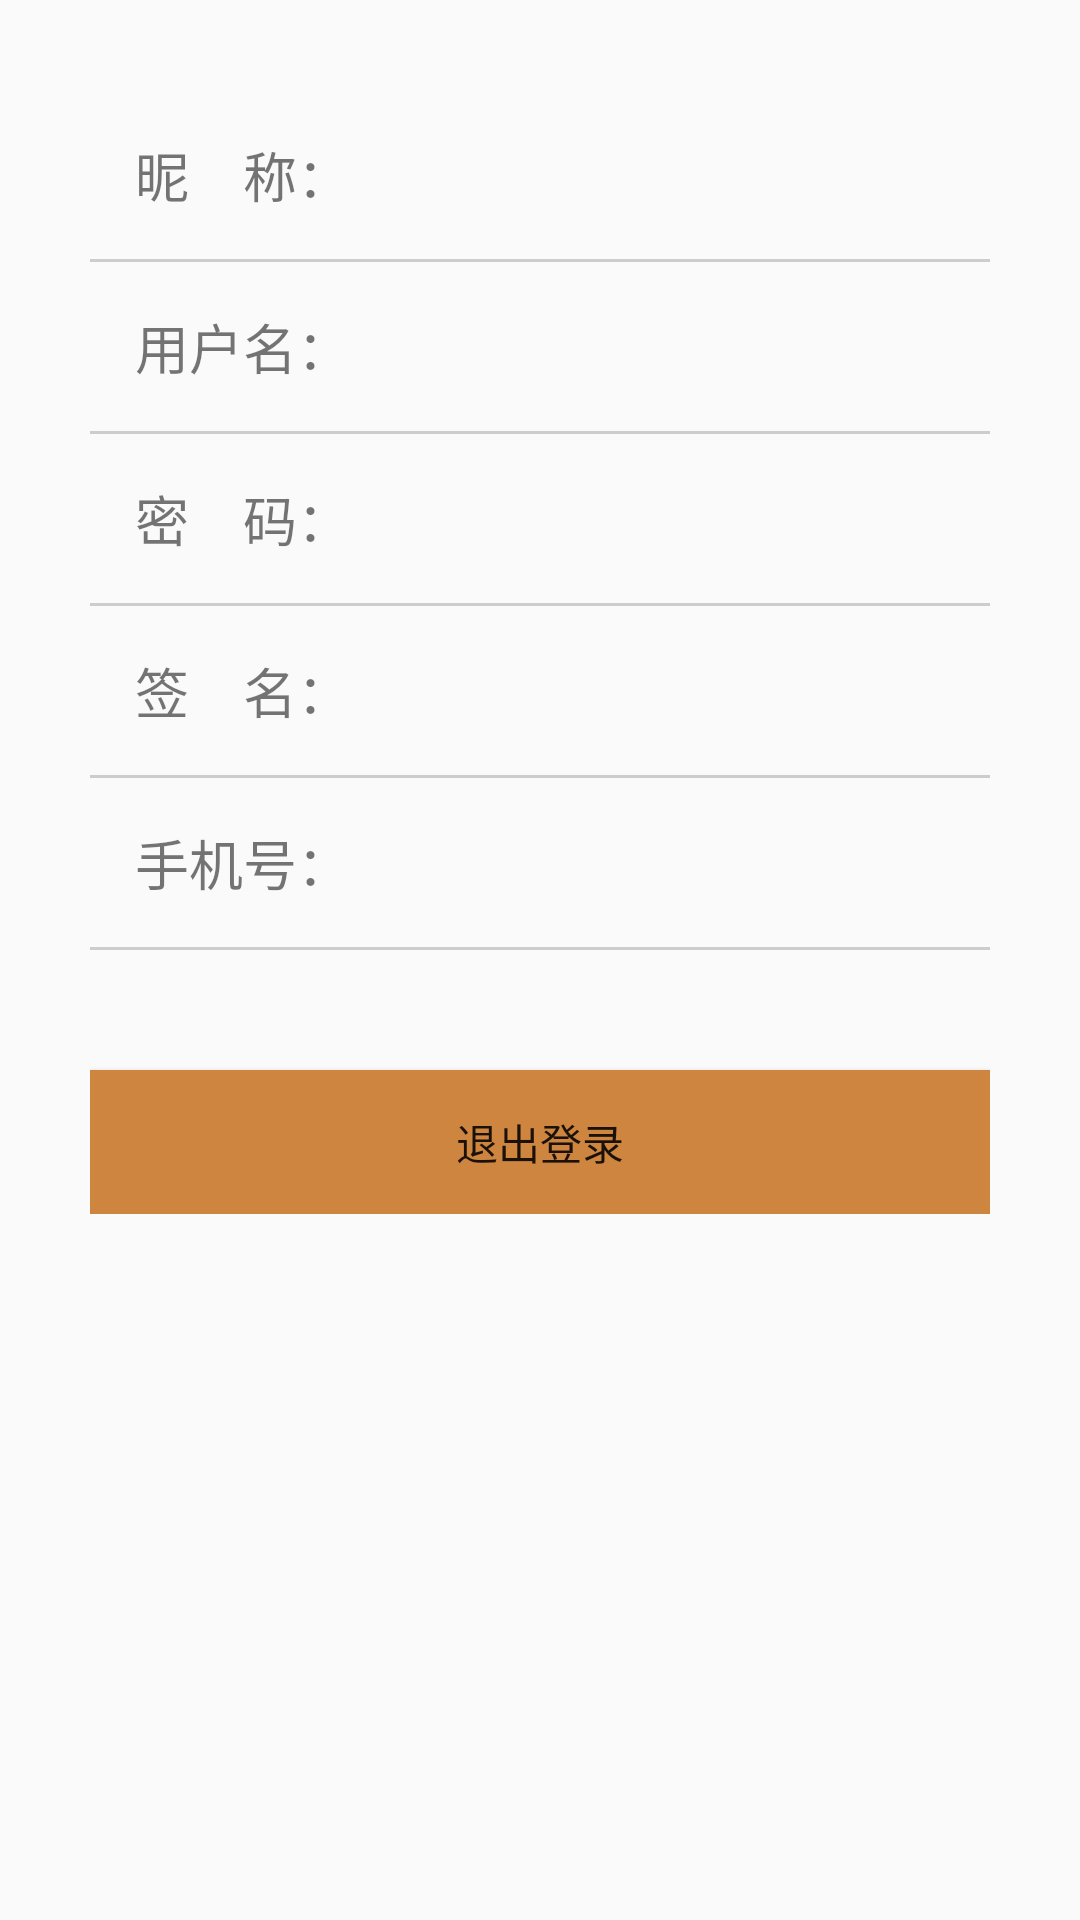

Android layout source for this screen:
<!-- AndroidManifest.xml: application theme AppTheme -->
<!-- res/layout/activity_person.xml -->
<?xml version="1.0" encoding="utf-8"?>
<android.support.design.widget.CoordinatorLayout xmlns:android="http://schemas.android.com/apk/res/android"
    xmlns:app="http://schemas.android.com/apk/res-auto"
    xmlns:tools="http://schemas.android.com/tools"
    android:layout_width="match_parent"
    android:layout_height="match_parent"
    android:fitsSystemWindows="true"
    tools:context=".PersonActivity">

    <android.support.design.widget.AppBarLayout
        android:id="@+id/app_bar"
        android:layout_width="match_parent"
        android:layout_height="@dimen/app_bar_height"
        android:fitsSystemWindows="true"
        android:theme="@style/AppTheme.AppBarOverlay">

        <android.support.design.widget.CollapsingToolbarLayout
            android:id="@+id/toolbar_layout"
            android:layout_width="match_parent"
            android:layout_height="match_parent"
            android:fitsSystemWindows="true"
            app:contentScrim="?attr/colorPrimary"
            app:layout_scrollFlags="scroll|exitUntilCollapsed"
            app:toolbarId="@+id/toolbar">

            <android.support.v7.widget.Toolbar
                android:id="@+id/toolbar"
                android:layout_width="match_parent"
                android:layout_height="?attr/actionBarSize"
                app:layout_collapseMode="pin"
                app:popupTheme="@style/AppTheme.PopupOverlay" />

        </android.support.design.widget.CollapsingToolbarLayout>
    </android.support.design.widget.AppBarLayout>

    <include layout="@layout/content_person" />

    <android.support.design.widget.FloatingActionButton
        android:id="@+id/fab"
        android:layout_width="wrap_content"
        android:layout_height="wrap_content"
        android:layout_margin="@dimen/fab_margin"
        app:layout_anchor="@id/app_bar"
        app:layout_anchorGravity="bottom|end"
        app:srcCompat="@android:drawable/ic_popup_sync" />

</android.support.design.widget.CoordinatorLayout>
<!-- res/layout/content_person.xml (included above) -->
<?xml version="1.0" encoding="utf-8"?>
<android.support.v4.widget.NestedScrollView xmlns:android="http://schemas.android.com/apk/res/android"
    xmlns:app="http://schemas.android.com/apk/res-auto"
    xmlns:tools="http://schemas.android.com/tools"
    android:layout_width="match_parent"
    android:layout_height="match_parent"
    app:layout_behavior="@string/appbar_scrolling_view_behavior"
    tools:context=".PersonActivity"
    tools:showIn="@layout/activity_person">

    <LinearLayout
        android:layout_width="match_parent"
        android:layout_height="wrap_content"
        android:orientation="vertical"
        android:layout_margin="30dp">

        <TextView
            android:id="@+id/tv_nickname"
            android:text="昵　称："
            android:layout_width="match_parent"
            android:layout_height="wrap_content"
            android:layout_margin="15dp"
            android:layout_marginLeft="25dp"
            android:textSize="18sp"/>

        <View
            android:layout_width="match_parent"
            android:layout_height="1dp"
            android:background="@color/colorLightGray" />

        <TextView
            android:id="@+id/tv_username"
            android:text="用户名："
            android:layout_width="match_parent"
            android:layout_height="wrap_content"
            android:layout_margin="15dp"
            android:layout_marginLeft="25dp"
            android:textSize="18sp" />

        <View
            android:layout_width="match_parent"
            android:layout_height="1dp"
            android:background="@color/colorLightGray" />

        <TextView
            android:id="@+id/tv_password"
            android:text="密　码："
            android:layout_width="match_parent"
            android:layout_height="wrap_content"
            android:layout_margin="15dp"
            android:layout_marginLeft="25dp"
            android:textSize="18sp" />

        <View
            android:layout_width="match_parent"
            android:layout_height="1dp"
            android:background="@color/colorLightGray" />

        <TextView
            android:id="@+id/tv_signature"
            android:text="签　名："
            android:layout_width="match_parent"
            android:layout_height="wrap_content"
            android:layout_margin="15dp"
            android:layout_marginLeft="25dp"
            android:textSize="18sp" />

        <View
            android:layout_width="match_parent"
            android:layout_height="1dp"
            android:background="@color/colorLightGray" />

        <TextView
            android:id="@+id/tv_cellphone"
            android:text="手机号："
            android:layout_width="match_parent"
            android:layout_height="wrap_content"
            android:layout_margin="15dp"
            android:layout_marginLeft="25dp"
            android:textSize="18sp" />

        <View
            android:layout_width="match_parent"
            android:layout_height="1dp"
            android:background="@color/colorLightGray" />

        <Button
            android:id="@+id/btn_signout"
            android:text="退出登录"
            android:background="@color/colorPrimaryDark"
            android:layout_marginTop="40dp"
            android:layout_width="match_parent"
            android:layout_height="wrap_content" />

    </LinearLayout>

</android.support.v4.widget.NestedScrollView>
<!-- resources referenced by this layout -->
<resources>
  <color name="colorLightGray">#CDCDCD</color>
  <color name="colorPrimaryDark">#CD853F</color>
  <style name="AppTheme.AppBarOverlay" parent="ThemeOverlay.AppCompat.Dark.ActionBar" />
  <style name="AppTheme.PopupOverlay" parent="ThemeOverlay.AppCompat.Light" />
  <style name="AppTheme" parent="Theme.AppCompat.Light.DarkActionBar">
          
          <item name="colorPrimary">@color/colorPrimary</item>
          <item name="colorPrimaryDark">@color/colorPrimaryDark</item>
          <item name="colorAccent">@color/colorAccent</item>
      </style>
  <color name="colorPrimary">#FF9900</color>
  <color name="colorAccent">#FF6347</color>
</resources>
